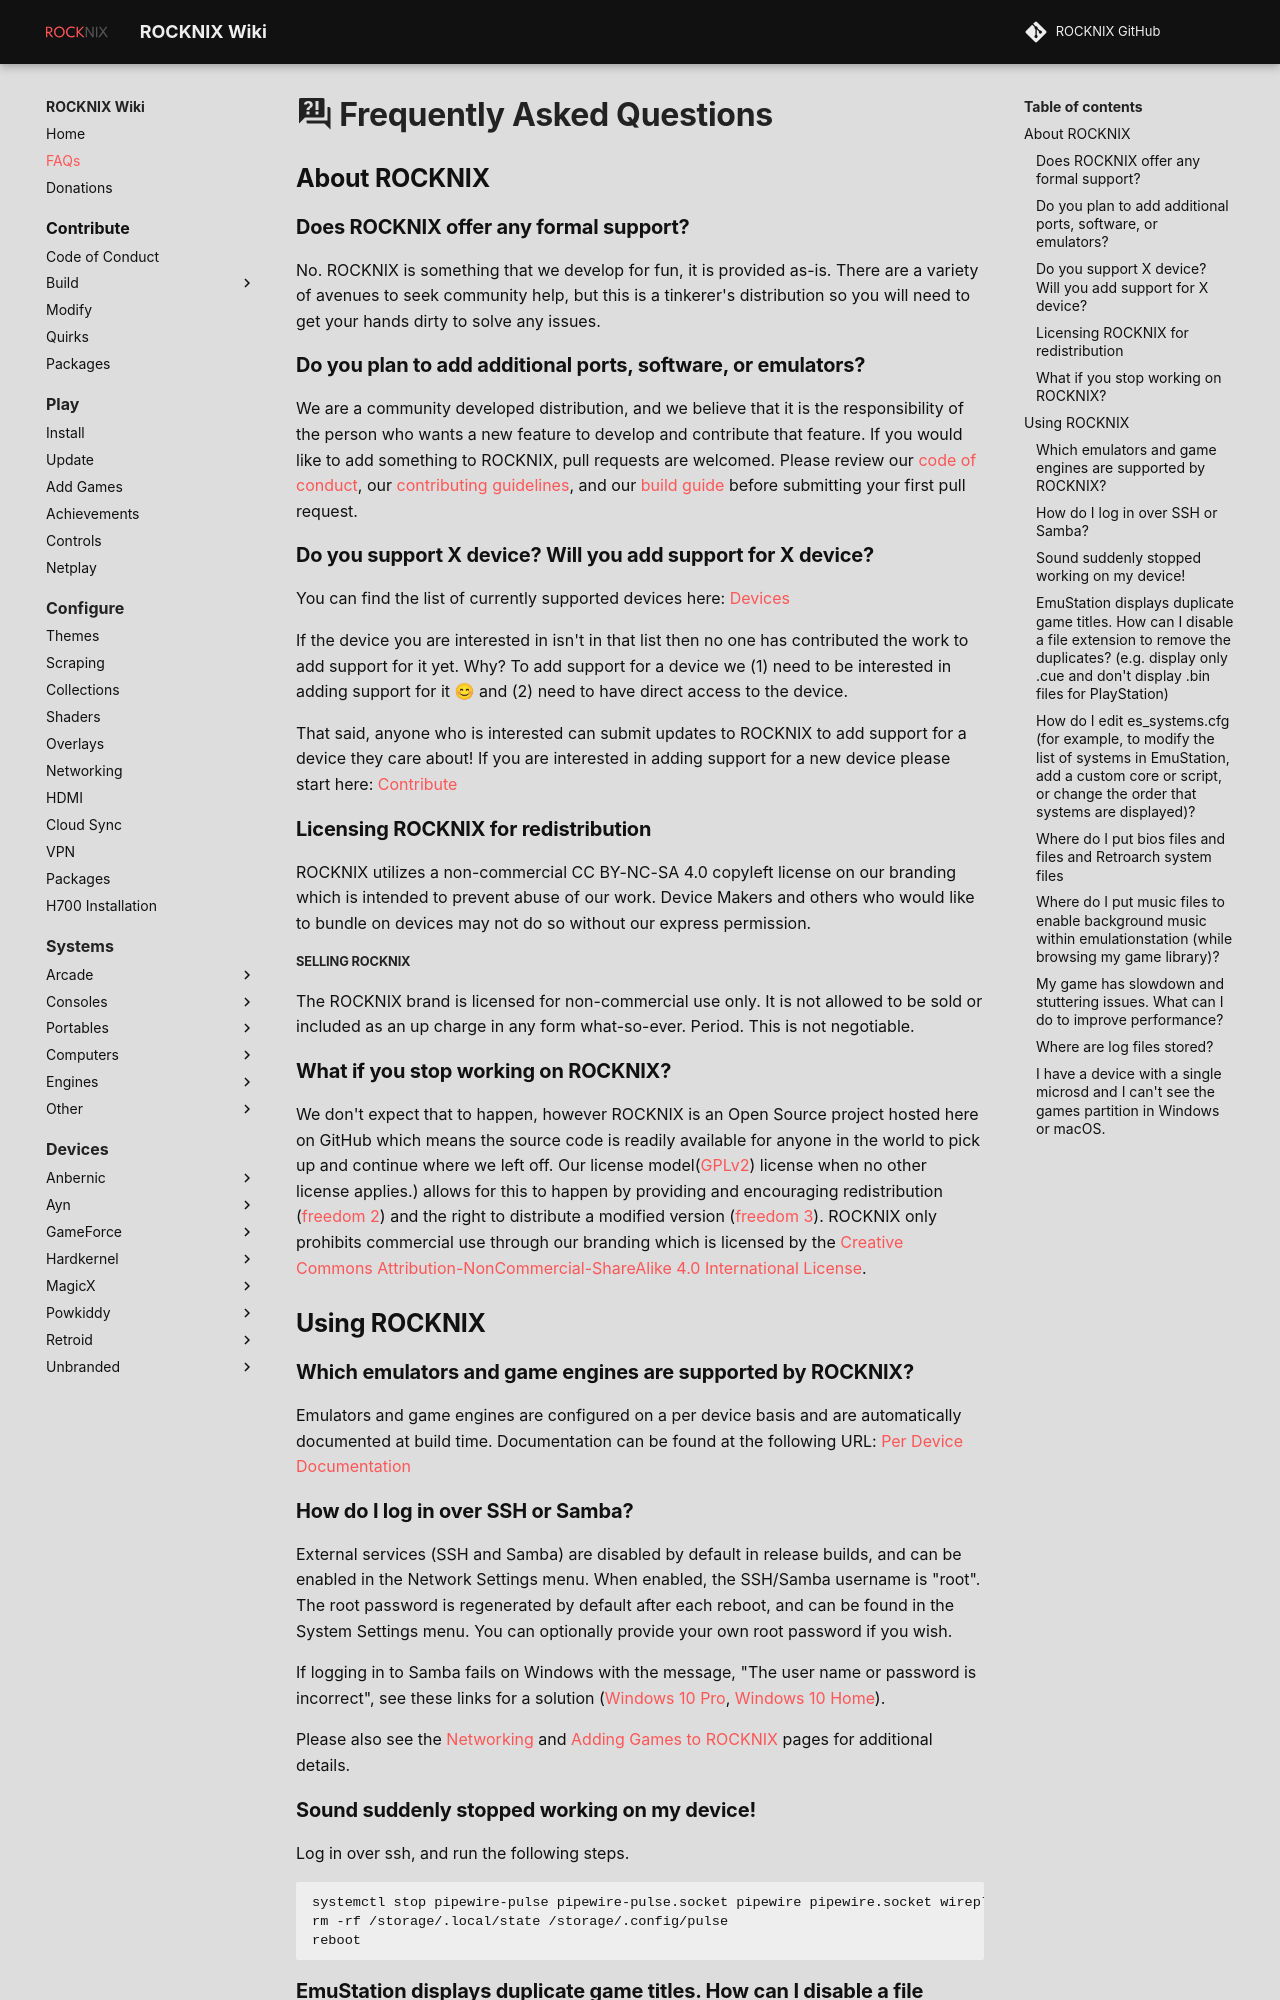

repository: stolen/rocknix.org · page: faqs/index.html · generator: mkdocs

# :material-frequently-asked-questions: Frequently Asked Questions

## About ROCKNIX

### Does ROCKNIX offer any formal support?
No. ROCKNIX is something that we develop for fun, it is provided as-is.  There are a variety of avenues to seek community help, but this is a tinkerer's distribution so you will need to get your hands dirty to solve any issues.

### Do you plan to add additional ports, software, or emulators?
We are a community developed distribution, and we believe that it is the responsibility of the person who wants a new feature to develop and contribute that feature. If you would like to add something to ROCKNIX, pull requests are welcomed.  Please review our [code of conduct](contribute/code-of-conduct.md), our [contributing guidelines](contribute/index.md), and our [build guide](contribute/build.md) before submitting your first pull request.

### Do you support X device?  Will you add support for X device?
You can find the list of currently supported devices here: [Devices](../devices)

If the device you are interested in isn't in that list then no one has contributed the work to add support for it yet.  Why? To add support for a device we (1) need to be interested in adding support for it 😊 and (2) need to have direct access to the device.

That said, anyone who is interested can submit updates to ROCKNIX to add support for a device they care about! If you are interested in adding support for a new device please start here: [Contribute](../contribute)

### Licensing ROCKNIX for redistribution
ROCKNIX utilizes a non-commercial CC BY-NC-SA 4.0 copyleft license on our branding which is intended to prevent abuse of our work.  Device Makers and others who would like to bundle on devices may not do so without our express permission.

##### Selling ROCKNIX
The ROCKNIX brand is licensed for non-commercial use only.  It is not allowed to be sold or included as an up charge in any form what-so-ever.  Period.  This is not negotiable.

### What if you stop working on ROCKNIX?
We don't expect that to happen, however ROCKNIX is an Open Source project hosted here on GitHub which means the source code is readily available for anyone in the world to pick up and continue where we left off.  Our license model([GPLv2](https://choosealicense.com/licenses/gpl-2.0/)) license when no other license applies.) allows for this to happen by providing and encouraging redistribution ([freedom 2](https://www.gnu.org/philosophy/free-sw.en.html#four-freedoms)) and the right to distribute a modified version ([freedom 3](https://www.gnu.org/philosophy/free-sw.en.html#four-freedoms)).  ROCKNIX only prohibits commercial use through our branding which is licensed by the [Creative Commons Attribution-NonCommercial-ShareAlike 4.0 International License](https://tldrlegal.com/license/creative-commons-attribution-noncommercial-sharealike-4.0-international-(cc-by-nc-sa-4.0)).

## Using ROCKNIX

### Which emulators and game engines are supported by ROCKNIX?
Emulators and game engines are configured on a per device basis and are automatically documented at build time.  Documentation can be found at the following URL: [Per Device Documentation](https://github.com/ROCKNIX/distribution/tree/main/documentation/PER_DEVICE_DOCUMENTATION)
